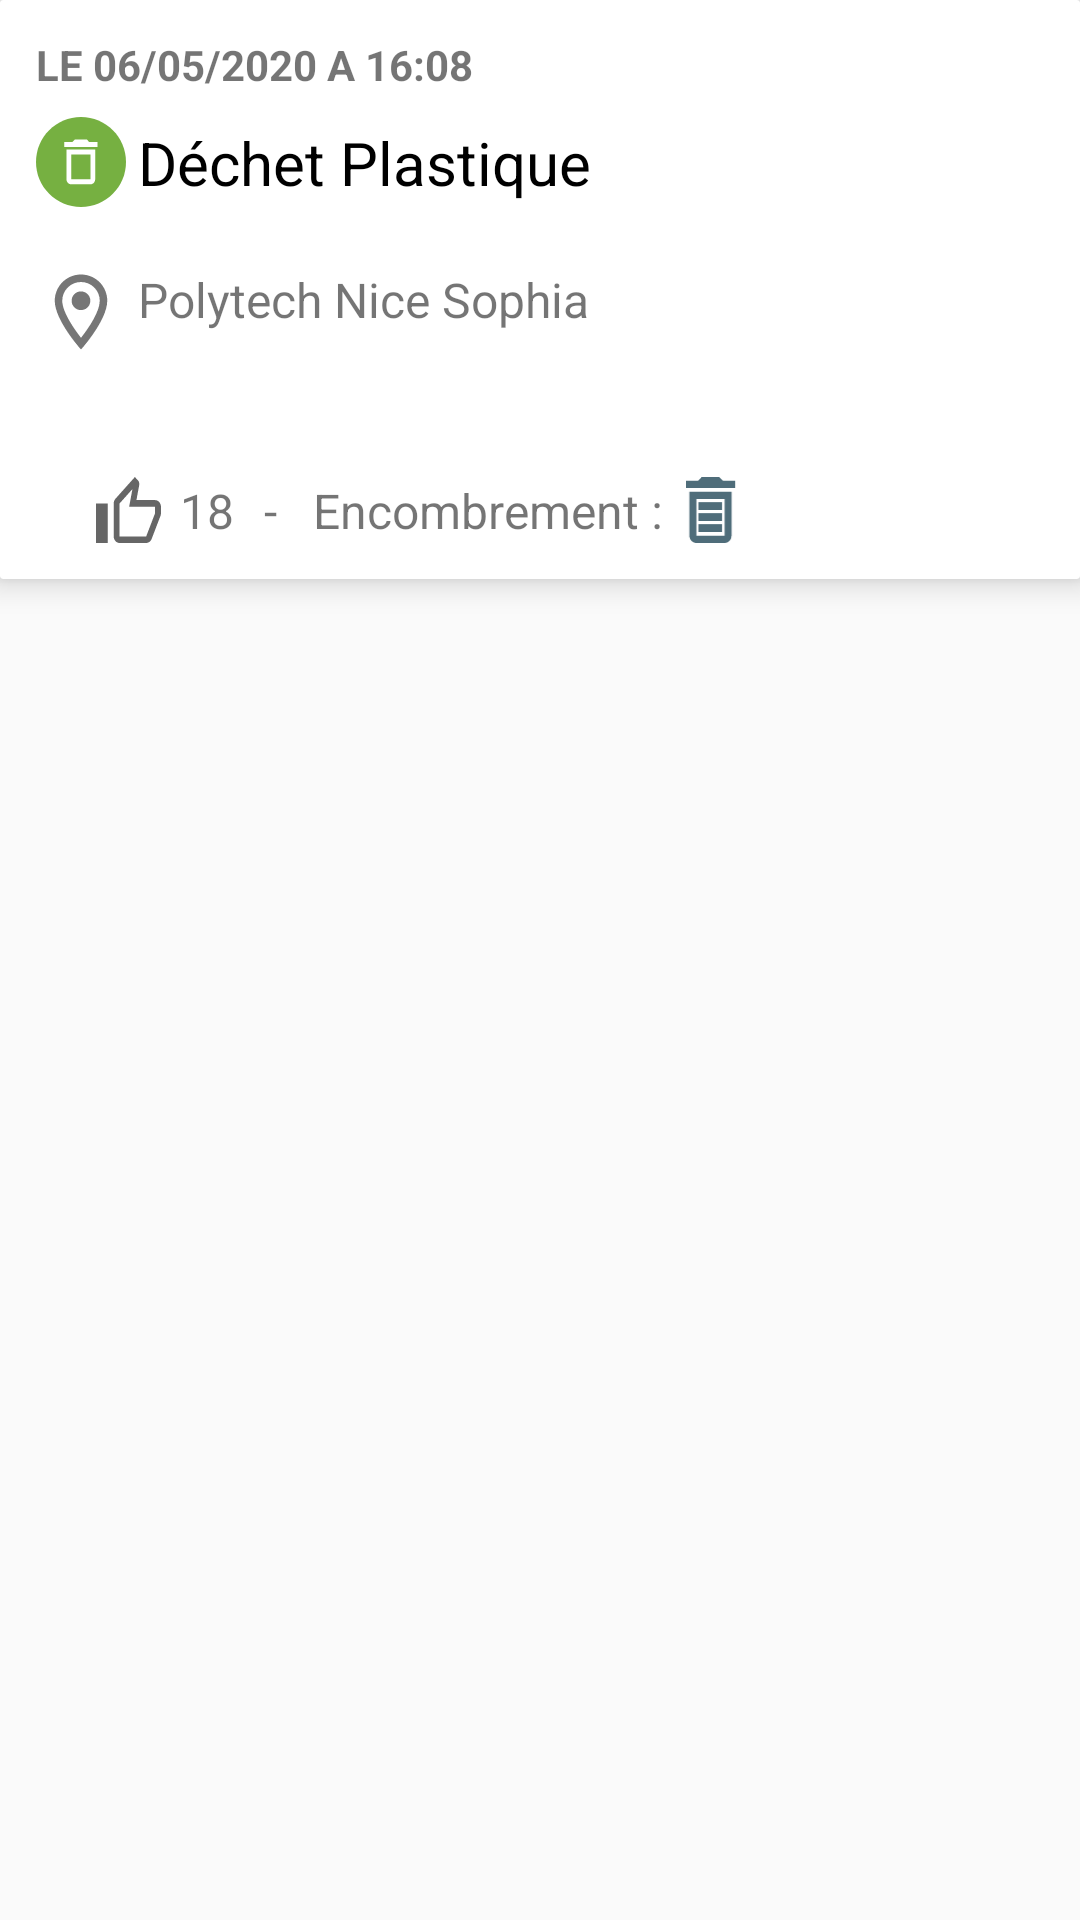

Android layout source for this screen:
<!-- AndroidManifest.xml: application theme AppTheme -->
<!-- res/layout/trash_item.xml -->
<?xml version="1.0" encoding="utf-8"?>
<RelativeLayout xmlns:android="http://schemas.android.com/apk/res/android"
    xmlns:app="http://schemas.android.com/apk/res-auto"
    android:layout_width="match_parent"
    android:layout_height="wrap_content"
    >

    <androidx.cardview.widget.CardView
        android:id="@+id/card_view"
        android:layout_width="match_parent"
        android:layout_height="wrap_content"
        app:cardElevation="6dp"
        app:cardCornerRadius="1dp"
        >
        <androidx.constraintlayout.widget.ConstraintLayout
            android:id="@+id/cl"
            android:layout_width="match_parent"
            android:layout_height="match_parent"
            android:orientation="vertical"
            android:padding="12dp"
            >
            <TextView
                android:id="@+id/date"
                android:layout_width="wrap_content"
                android:layout_height="wrap_content"
                app:layout_constraintStart_toStartOf="parent"
                app:layout_constraintTop_toTopOf="parent"
                android:text="LE 06/05/2020 A 16:08"
                android:textStyle="bold"
                />

            <ImageView
                android:id="@+id/icon"
                android:layout_width="30dp"
                android:layout_height="30dp"
                app:layout_constraintTop_toBottomOf="@id/date"
                app:layout_constraintStart_toStartOf="parent"
                android:layout_marginTop="8dp"
                android:src="@drawable/ic_green"/>

            <TextView
                android:id="@+id/type"
                android:layout_width="wrap_content"
                android:layout_height="wrap_content"
                android:layout_marginStart="4dp"
                android:text="Déchet Plastique"
                android:textColor="@color/black"
                android:textSize="20sp"
                app:layout_constraintStart_toEndOf="@id/icon"
                app:layout_constraintTop_toTopOf="@id/icon"
                app:layout_constraintBottom_toBottomOf="@id/icon"
                />

            <ImageView
                android:id="@+id/trashImg"
                android:layout_width="100dp"
                android:layout_height="100dp"
                app:layout_constraintEnd_toEndOf="parent"
                app:layout_constraintTop_toTopOf="parent"
                android:src="@drawable/trash"/>

            <ImageView
                android:id="@+id/iconLocalisation"
                android:layout_width="30dp"
                android:layout_height="30dp"
                android:background="@drawable/ic_localisationtrash"
                app:layout_constraintTop_toBottomOf="@id/icon"
                app:layout_constraintStart_toStartOf="parent"
                android:layout_marginTop="20dp"/>

            <TextView
                android:id="@+id/adress"
                android:layout_width="wrap_content"
                android:layout_height="wrap_content"
                android:layout_marginStart="4dp"
                android:text="Polytech Nice Sophia"
                android:textSize="16sp"
                app:layout_constraintStart_toEndOf="@id/iconLocalisation"
                app:layout_constraintTop_toTopOf="@id/iconLocalisation"
                />

            <Button
                android:id="@+id/iconLike"
                android:layout_width="22dp"
                android:layout_height="22dp"
                android:background="@drawable/ic_like"
                app:layout_constraintTop_toBottomOf="@id/iconLocalisation"
                app:layout_constraintStart_toStartOf="parent"
                android:layout_marginStart="20dp"
                android:layout_marginTop="40dp" />

            <TextView
                android:id="@+id/nbLike"
                android:layout_width="wrap_content"
                android:layout_height="wrap_content"
                android:layout_marginStart="6dp"
                android:text="18"
                android:textSize="16sp"
                app:layout_constraintStart_toEndOf="@id/iconLike"
                app:layout_constraintTop_toTopOf="@id/iconLike"
                app:layout_constraintBottom_toBottomOf="@id/iconLike"
                />

            <TextView
                android:id="@+id/tvEncombrement"
                android:layout_width="wrap_content"
                android:layout_height="wrap_content"
                android:layout_marginStart="6dp"
                android:text=" -   Encombrement :"
                android:textSize="16sp"
                app:layout_constraintStart_toEndOf="@id/nbLike"
                app:layout_constraintTop_toTopOf="@id/iconLike"
                app:layout_constraintBottom_toBottomOf="@id/iconLike"
                />

            <ImageView
                android:id="@+id/trashSize"
                android:layout_width="22dp"
                android:layout_height="22dp"
                app:layout_constraintStart_toEndOf="@id/tvEncombrement"
                app:layout_constraintTop_toTopOf="@id/iconLike"
                android:src="@drawable/ic_large_bin"
                android:layout_marginStart="5dp"/>


        </androidx.constraintlayout.widget.ConstraintLayout>
    </androidx.cardview.widget.CardView>
</RelativeLayout>
<!-- resources referenced by this layout -->
<resources>
  <color name="black">#000000</color>
  <!-- drawable ic_green (drawable) -->
  <vector xmlns:android="http://schemas.android.com/apk/res/android"
      android:width="32dp"
      android:height="32dp"
      android:viewportWidth="32"
      android:viewportHeight="32">
    <path
        android:pathData="M16,32C24.8366,32 32,24.8366 32,16C32,7.1634 24.8366,0 16,0C7.1634,0 0,7.1634 0,16C0,24.8366 7.1634,32 16,32Z"
        android:fillColor="#76B041"
        android:fillType="evenOdd"/>
    <path
        android:pathData="M18.0632,8H13.8194L12.9706,8.8857H10V10.657H21.8825V8.8857H18.9119L18.0632,8ZM19.3363,13.3139V22.1705H12.5463V13.3139H19.3363ZM10.8487,11.5426H21.0338V22.1705C21.0338,23.1447 20.2699,23.9418 19.3363,23.9418H12.5462C11.6126,23.9418 10.8487,23.1447 10.8487,22.1705V11.5426Z"
        android:fillColor="#ffffff"
        android:fillType="evenOdd"/>
  </vector>
  <!-- drawable ic_large_bin (drawable) -->
  <vector xmlns:android="http://schemas.android.com/apk/res/android"
      android:width="32dp"
      android:height="42dp"
      android:viewportWidth="32"
      android:viewportHeight="42">
    <path
        android:pathData="M21.2431,0H10.0625L7.8264,2.3333H0V7H31.3056V2.3333H23.4792L21.2431,0ZM24.5972,14V37.3333H6.7083V14H24.5972ZM2.236,9.3333H29.0693V37.3333C29.0693,39.9 27.0568,42 24.5971,42H6.7082C4.2485,42 2.236,39.9 2.236,37.3333V9.3333Z"
        android:fillColor="#4F6D7A"
        android:fillType="evenOdd"/>
    <path
        android:pathData="M8,30h15v5h-15z"
        android:fillColor="#4F6D7A"/>
    <path
        android:pathData="M8,23h15v5h-15z"
        android:fillColor="#4F6D7A"/>
    <path
        android:pathData="M8,16H23V21H8V16Z"
        android:fillColor="#4F6D7A"/>
  </vector>
  <!-- drawable ic_like (drawable) -->
  <vector xmlns:android="http://schemas.android.com/apk/res/android"
      android:width="19dp"
      android:height="17dp"
      android:viewportWidth="19"
      android:viewportHeight="17">
    <path
        android:pathData="M6.8001,17H14.4501C15.1556,17 15.7591,16.575 16.0141,15.963L18.5811,9.9705C18.6576,9.775 18.7001,9.571 18.7001,9.35V7.65C18.7001,6.715 17.9351,5.95 17.0001,5.95H11.6366L12.4441,2.0655L12.4696,1.7935C12.4696,1.445 12.3251,1.122 12.0956,0.8925L11.1946,0L5.6016,5.6015C5.2871,5.9075 5.1001,6.3325 5.1001,6.8L5.1001,15.3C5.1001,16.235 5.8651,17 6.8001,17ZM6.8001,6.8L10.4891,3.111L9.5456,7.65L17.0001,7.65V9.35L14.4501,15.3L6.8001,15.3L6.8001,6.8ZM0,17H3.4L3.4,6.8H0V17Z"
        android:fillColor="#000000"
        android:fillAlpha="0.6"
        android:fillType="evenOdd"/>
  </vector>
  <!-- drawable ic_localisationtrash (drawable) -->
  <vector xmlns:android="http://schemas.android.com/apk/res/android"
      android:width="24dp"
      android:height="24dp"
      android:viewportWidth="24"
      android:viewportHeight="24">
    <path
        android:pathData="M12,2C8.13,2 5,5.13 5,9C5,14.25 12,22 12,22C12,22 19,14.25 19,9C19,5.13 15.87,2 12,2ZM7,9C7,6.24 9.24,4 12,4C14.76,4 17,6.24 17,9C17,11.88 14.12,16.19 12,18.88C9.92,16.21 7,11.85 7,9ZM9.5,9C9.5,7.6193 10.6193,6.5 12,6.5C12.8932,6.5 13.7185,6.9765 14.1651,7.75C14.6116,8.5235 14.6116,9.4765 14.1651,10.25C13.7185,11.0235 12.8932,11.5 12,11.5C10.6193,11.5 9.5,10.3807 9.5,9Z"
        android:fillColor="#000000"
        android:fillAlpha="0.54"
        android:fillType="evenOdd"/>
  </vector>
  <style name="AppTheme" parent="Theme.AppCompat.Light.DarkActionBar">
          
          <item name="colorPrimary">@color/colorPrimary</item>
          <item name="colorPrimaryDark">@color/colorPrimaryDark</item>
          <item name="colorAccent">@color/colorAccent</item>
      </style>
  <color name="colorPrimary">#6202EE</color>
  <color name="colorPrimaryDark">#320b86</color>
  <color name="colorAccent">#6202EE</color>
</resources>
